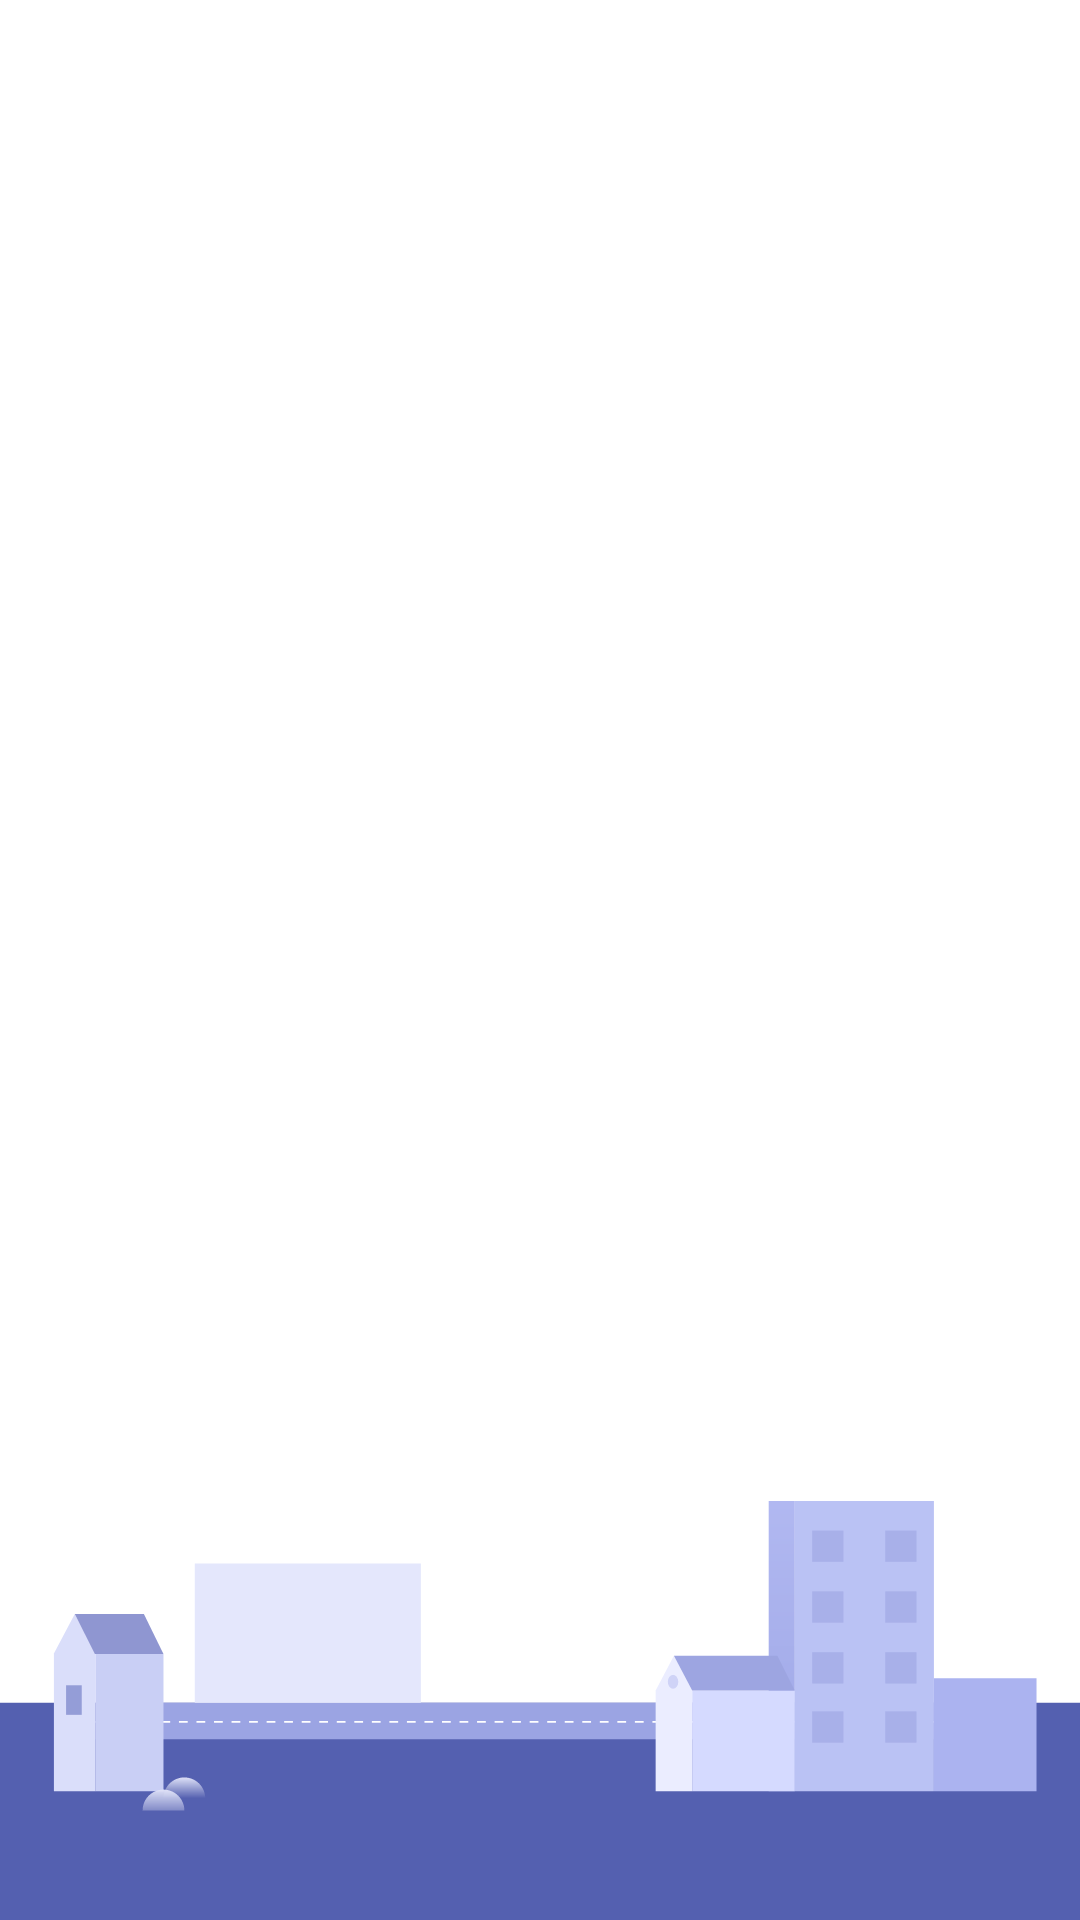

Layout XML and referenced resources for this Android screen:
<!-- AndroidManifest.xml: activity theme Theme.example.Launcher -->
<!-- res/layout/activity_splash.xml -->
<?xml version="1.0" encoding="utf-8"?>
<androidx.constraintlayout.widget.ConstraintLayout xmlns:android="http://schemas.android.com/apk/res/android"
    xmlns:app="http://schemas.android.com/apk/res-auto"
    xmlns:tools="http://schemas.android.com/tools"
    android:layout_width="match_parent"
    android:layout_height="match_parent"
    tools:context=".activity.SplashActivity">

    <ImageView
        android:id="@+id/logo"
        android:layout_width="wrap_content"
        android:layout_height="wrap_content"
        android:layout_gravity="center"
        android:src="@drawable/ic_kkm_logo"
        android:contentDescription="@string/splash_logo"
        app:layout_constraintLeft_toLeftOf="parent"
        app:layout_constraintRight_toRightOf="parent"
        app:layout_constraintTop_toTopOf="parent"
        app:layout_constraintBottom_toTopOf="@id/footer" />

    <ImageView
        android:id="@+id/footer"
        android:layout_width="match_parent"
        android:layout_height="wrap_content"
        android:adjustViewBounds="true"
        android:scaleType="fitXY"
        android:src="@drawable/bg_login_footer"
        android:contentDescription="@string/splash_footer"
        app:layout_constraintBottom_toBottomOf="parent"
        app:layout_constraintEnd_toEndOf="parent"/>

</androidx.constraintlayout.widget.ConstraintLayout>
<!-- resources referenced by this layout -->
<resources>
  <!-- drawable bg_login_footer: vector/xml drawable (drawable, 6110 chars, omitted) -->
  <string name="splash_footer">Background footer</string>
  <string name="splash_logo">mobileKKM logo</string>
</resources>
